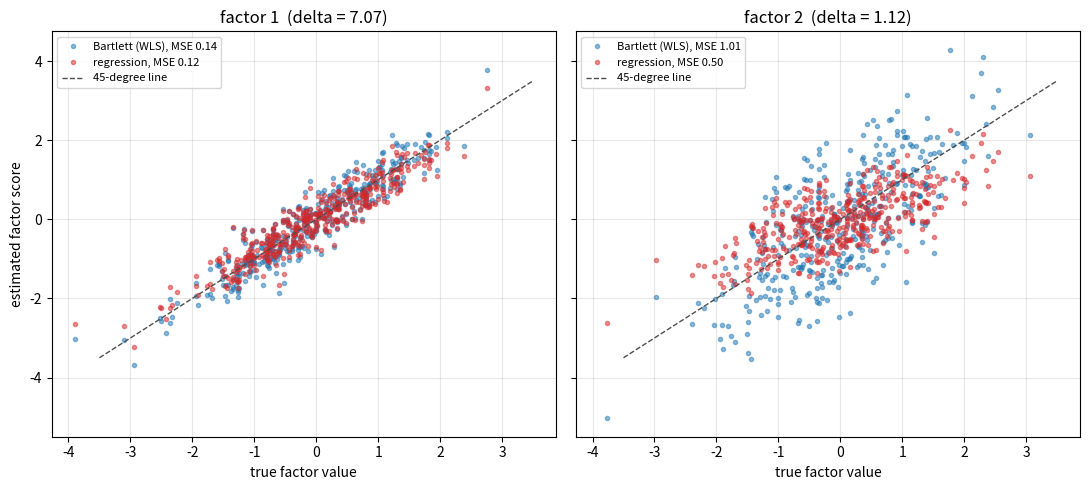

This chart was generated by the following Python code:
"""Bartlett (WLS) versus regression factor scores in a simulated two-factor model."""

import numpy as np
import matplotlib.pyplot as plt

rng = np.random.default_rng(0)
p, m, n = 6, 2, 400
L = np.array([[0.9, 0.0], [0.8, 0.1], [0.7, 0.0], [0.1, 0.6], [0.0, 0.5], [0.0, 0.4]])
psi = 1 - (L**2).sum(axis=1)
F = rng.standard_normal((n, m))
X = F @ L.T + rng.standard_normal((n, p)) * np.sqrt(psi)
Pinv = np.diag(1 / psi)
Delta = L.T @ Pinv @ L
f_wls = X @ (Pinv @ L @ np.linalg.inv(Delta))
f_reg = X @ np.linalg.solve(L @ L.T + np.diag(psi), L)
fig, axes = plt.subplots(1, 2, figsize=(11, 5), sharex=True, sharey=True)
grid = np.array([-3.5, 3.5])
for j, ax in enumerate(axes):
    mse_w = np.mean((f_wls[:, j] - F[:, j]) ** 2)
    mse_r = np.mean((f_reg[:, j] - F[:, j]) ** 2)
    ax.plot(F[:, j], f_wls[:, j], "o", ms=3, alpha=0.5, color="C0", label=f"Bartlett (WLS), MSE {mse_w:.2f}")
    ax.plot(F[:, j], f_reg[:, j], "o", ms=3, alpha=0.5, color="C3", label=f"regression, MSE {mse_r:.2f}")
    ax.plot(grid, grid, color="0.3", lw=1, ls="--", label="45-degree line")
    d = Delta[j, j]
    ax.set_title(f"factor {j + 1}  (delta = {d:.2f})")
    ax.set_xlabel("true factor value")
    ax.legend(loc="upper left", fontsize=8)
    ax.grid(alpha=0.3)
axes[0].set_ylabel("estimated factor score")
fig.tight_layout()
